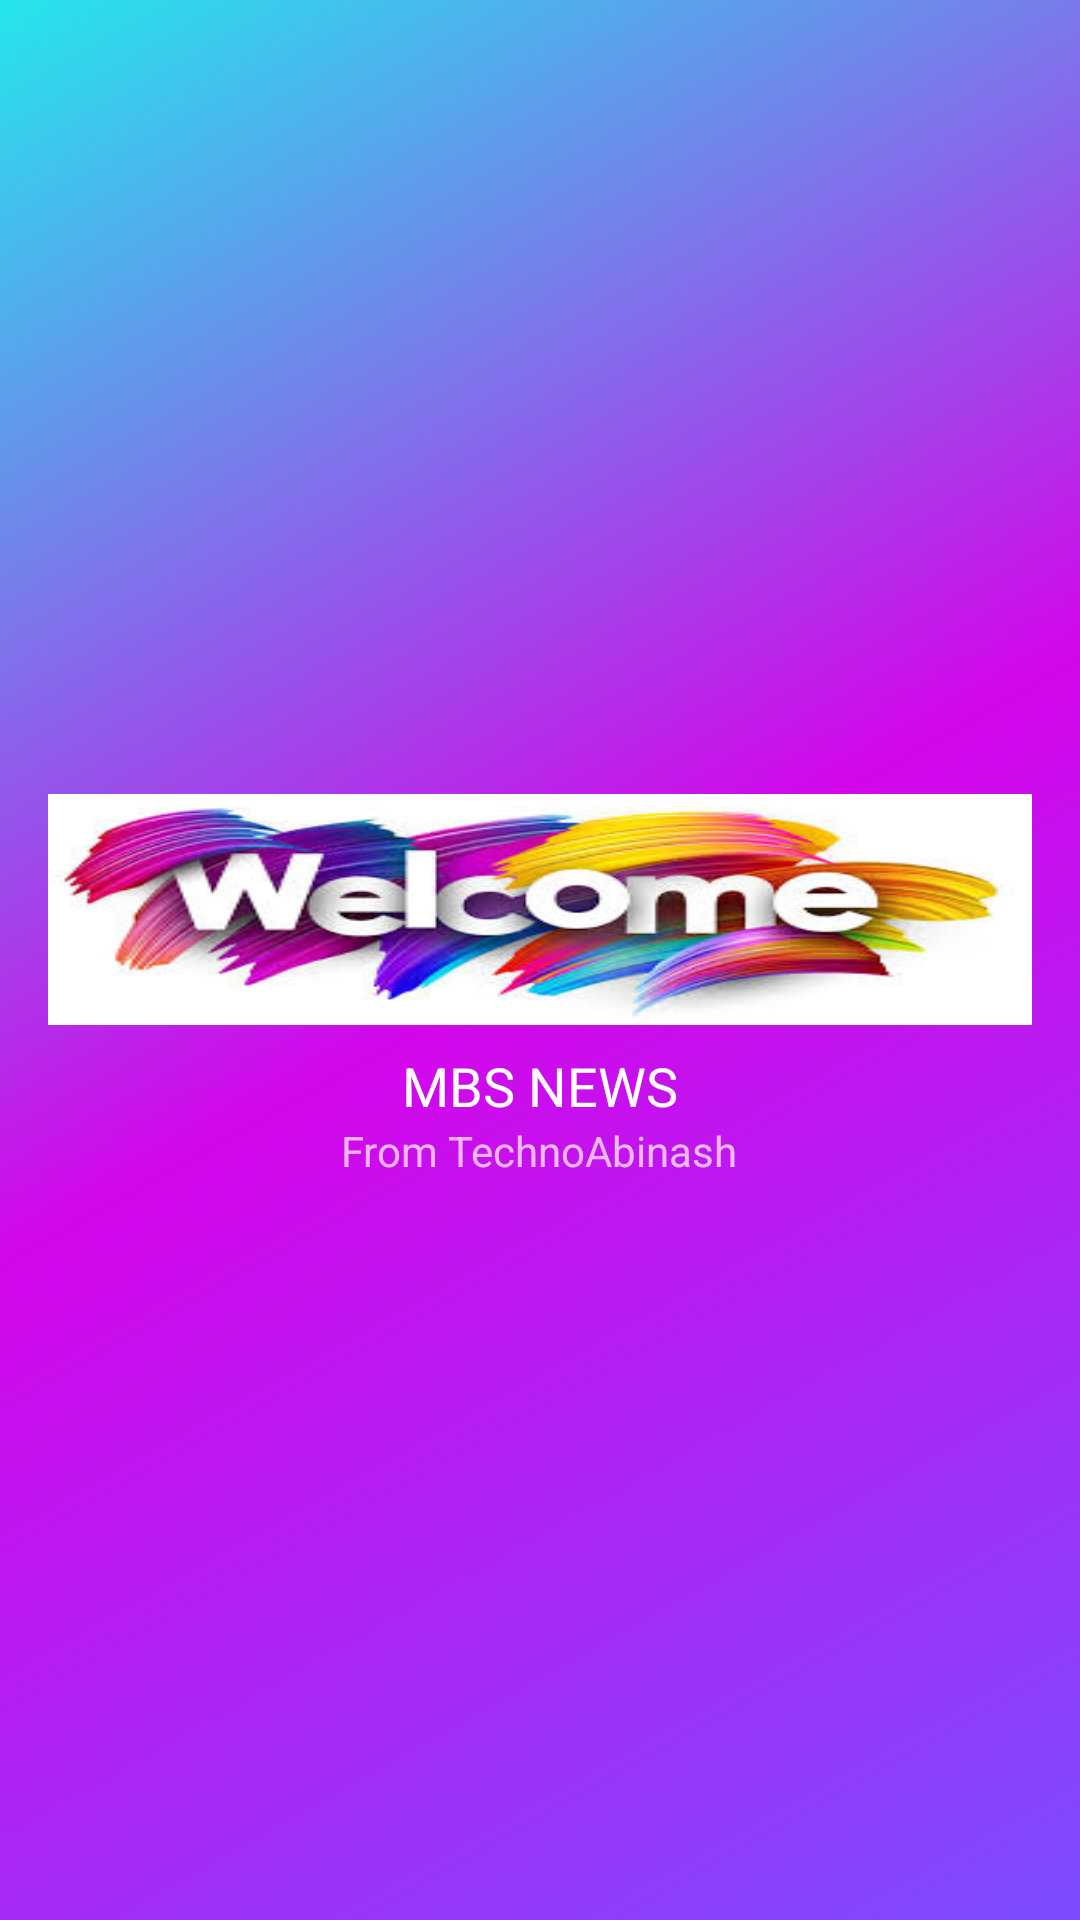

The Android layout XML behind this screen, and the referenced resources:
<!-- AndroidManifest.xml: application theme Theme.NavigationDrawerNewsApp -->
<!-- res/layout/nav_header_main.xml -->
<?xml version="1.0" encoding="utf-8"?>
<LinearLayout xmlns:android="http://schemas.android.com/apk/res/android"
    xmlns:app="http://schemas.android.com/apk/res-auto"
    android:layout_width="match_parent"
    android:layout_height="@dimen/nav_header_height"
    android:background="@drawable/side_nav_bar"
    android:gravity="center"
    android:orientation="vertical"
    android:paddingLeft="@dimen/activity_horizontal_margin"
    android:paddingTop="@dimen/activity_vertical_margin"
    android:paddingRight="@dimen/activity_horizontal_margin"
    android:paddingBottom="@dimen/activity_vertical_margin"
    android:theme="@style/ThemeOverlay.AppCompat.Dark">

    <ImageView
        android:id="@+id/imageView"
        android:layout_width="wrap_content"
        android:layout_height="85dp"
        android:layout_marginTop="@dimen/img_margin"
        android:contentDescription="@string/nav_header_desc"
        android:paddingTop="@dimen/nav_header_vertical_spacing"
        android:scaleType="fitXY"
        app:srcCompat="@drawable/welcome" />

    <TextView
        android:layout_width="wrap_content"
        android:layout_height="wrap_content"
        android:paddingTop="@dimen/nav_header_vertical_spacing"
        android:textSize="18sp"
        android:text="@string/nav_header_title"
        android:textAppearance="@style/TextAppearance.AppCompat.Body1" />

    <TextView
        android:id="@+id/textView"
        android:layout_width="wrap_content"
        android:layout_height="wrap_content"
        android:text="@string/nav_header_subtitle" />
</LinearLayout>
<!-- resources referenced by this layout -->
<resources>
  <dimen name="activity_horizontal_margin">16dp</dimen>
  <dimen name="activity_vertical_margin">16dp</dimen>
  <dimen name="img_margin">10dp</dimen>
  <dimen name="nav_header_height">176dp</dimen>
  <dimen name="nav_header_vertical_spacing">8dp</dimen>
  <!-- drawable side_nav_bar (drawable) -->
  <shape xmlns:android="http://schemas.android.com/apk/res/android"
      android:shape="rectangle">
      <gradient
          android:angle="135"
          android:centerColor="#D306EA"
          android:endColor="#24E6EC"
          android:startColor="#7C4DFF"
          android:type="linear" />
  </shape>
  <!-- drawable welcome: jpg bitmap (drawable, 15127 bytes) -->
  <string name="nav_header_desc">Navigation header</string>
  <string name="nav_header_subtitle">From TechnoAbinash</string>
  <string name="nav_header_title">MBS NEWS</string>
  <style name="Theme.NavigationDrawerNewsApp" parent="Theme.MaterialComponents.DayNight.DarkActionBar">
          
          <item name="colorPrimary">@color/purple_500</item>
          <item name="colorPrimaryVariant">@color/purple_700</item>
          <item name="colorOnPrimary">@color/white</item>
          
          <item name="colorSecondary">@color/teal_200</item>
          <item name="colorSecondaryVariant">@color/teal_700</item>
          <item name="colorOnSecondary">@color/black</item>
          
          <item name="android:statusBarColor" tools:targetApi="l">?attr/colorPrimaryVariant</item>
          
      </style>
  <color name="purple_500">#FF6200EE</color>
  <color name="purple_700">#FF3700B3</color>
  <color name="white">#FFFFFFFF</color>
  <color name="teal_200">#FF03DAC5</color>
  <color name="teal_700">#FF018786</color>
  <color name="black">#FF000000</color>
</resources>
